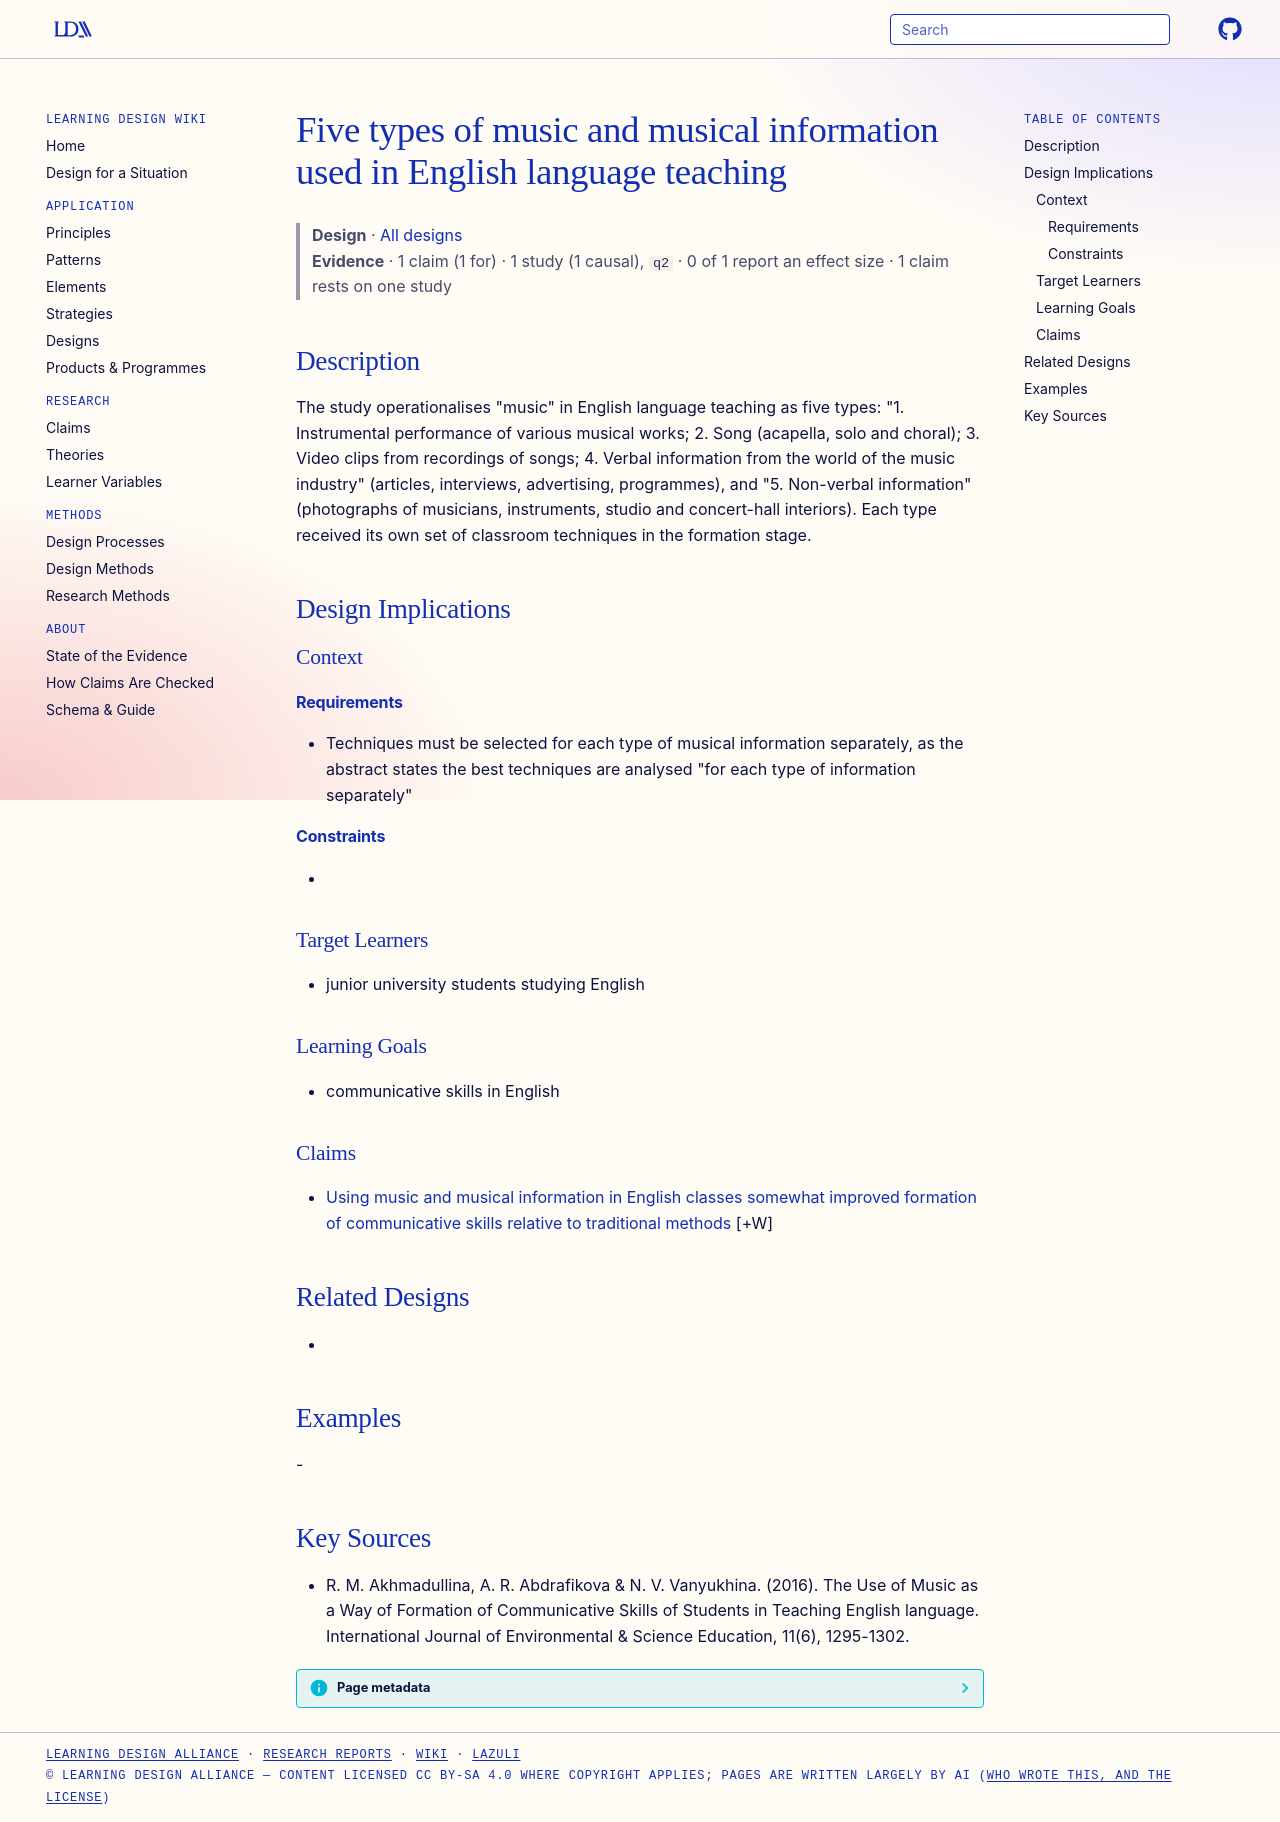

repository: Learning-Design-Alliance/learning-wiki · page: designs/five-types-musical-information-english-teaching/index.html · generator: mkdocs

---
type: design
id: five-types-musical-information-english-teaching
title: Five types of music and musical information used in English language teaching
description: "The study operationalises \"music\" in English language teaching as five types: \"1."
status: review
generated:
  by: "process:settle-candidates"
  at: 2026-11-02
sources:
  - id: r-m-akhmadullina-2016
    title: "R. M. Akhmadullina, A. R. Abdrafikova & N. V. Vanyukhina. (2016). The Use of Music as a Way of Formation of Communicative Skills of Students in Teaching English language. International Journal of Environmental & Science Education, 11(6), 1295-1302."
    author: "R. M. Akhmadullina, A. R. Abdrafikova & N. V. Vanyukhina"
---

# Five types of music and musical information used in English language teaching

> **Design** · [All designs](index.md)
> **Evidence** · 1 claim (1 for) · 1 study (1 causal), `q2` · 0 of 1 report an effect size · 1 claim rests on one study

## Description
The study operationalises "music" in English language teaching as five types: "1. Instrumental performance of various musical works; 2. Song (acapella, solo and choral); 3. Video clips from recordings of songs; 4. Verbal information from the world of the music industry" (articles, interviews, advertising, programmes), and "5. Non-verbal information" (photographs of musicians, instruments, studio and concert-hall interiors). Each type received its own set of classroom techniques in the formation stage.

## Design Implications

### Context
#### Requirements
- Techniques must be selected for each type of musical information separately, as the abstract states the best techniques are analysed "for each type of information separately"
#### Constraints
- 

### Target Learners
- junior university students studying English

### Learning Goals
- communicative skills in English

### Claims

- [Using music and musical information in English classes somewhat improved formation of communicative skills relative to traditional methods](../claims/music-use-improves-communicative-skills-formation.md) [+W]

## Related Designs
- 

## Examples
-

## Key Sources
- R. M. Akhmadullina, A. R. Abdrafikova & N. V. Vanyukhina. (2016). The Use of Music as a Way of Formation of Communicative Skills of Students in Teaching English language. International Journal of Environmental & Science Education, 11(6), 1295-1302.
